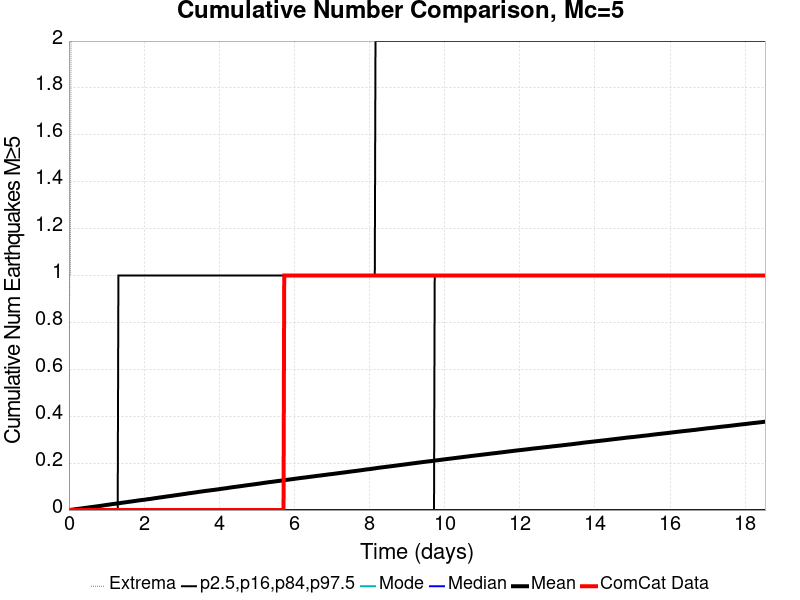

Data behind this chart, as committed beside it:
Time (days), ComCat Data, Simulation Mean, Simulation Median, Simulation Mode, Simulation Minimum, Simulation Maximum, 2.5 %-ile, 16 %-ile, 84 %-ile, 97.5 %-ile
0.0, 0.0, 0.0, 0.0, 0.0, 0.0, 0.0, 0.0, 0.0, 0.0, 0.0
0.01855, 0.0, 3.4E-4, 0.0, 0.0, 0.0, 1.0, 0.0, 0.0, 0.0, 0.0
0.03709, 0.0, 7.8E-4, 0.0, 0.0, 0.0, 1.0, 0.0, 0.0, 0.0, 0.0
0.05564, 0.0, 0.00103, 0.0, 0.0, 0.0, 2.0, 0.0, 0.0, 0.0, 0.0
0.07419, 0.0, 0.00129, 0.0, 0.0, 0.0, 2.0, 0.0, 0.0, 0.0, 0.0
0.09273, 0.0, 0.00166, 0.0, 0.0, 0.0, 2.0, 0.0, 0.0, 0.0, 0.0
0.1113, 0.0, 0.00219, 0.0, 0.0, 0.0, 2.0, 0.0, 0.0, 0.0, 0.0
0.1298, 0.0, 0.00263, 0.0, 0.0, 0.0, 3.0, 0.0, 0.0, 0.0, 0.0
0.1484, 0.0, 0.00311, 0.0, 0.0, 0.0, 3.0, 0.0, 0.0, 0.0, 0.0
0.1669, 0.0, 0.0035, 0.0, 0.0, 0.0, 3.0, 0.0, 0.0, 0.0, 0.0
0.1855, 0.0, 0.00393, 0.0, 0.0, 0.0, 3.0, 0.0, 0.0, 0.0, 0.0
0.204, 0.0, 0.00417, 0.0, 0.0, 0.0, 3.0, 0.0, 0.0, 0.0, 0.0
0.2226, 0.0, 0.00452, 0.0, 0.0, 0.0, 3.0, 0.0, 0.0, 0.0, 0.0
0.2411, 0.0, 0.00495, 0.0, 0.0, 0.0, 4.0, 0.0, 0.0, 0.0, 0.0
0.2597, 0.0, 0.00529, 0.0, 0.0, 0.0, 4.0, 0.0, 0.0, 0.0, 0.0
0.2782, 0.0, 0.00565, 0.0, 0.0, 0.0, 5.0, 0.0, 0.0, 0.0, 0.0
0.2967, 0.0, 0.00615, 0.0, 0.0, 0.0, 5.0, 0.0, 0.0, 0.0, 0.0
0.3153, 0.0, 0.00643, 0.0, 0.0, 0.0, 5.0, 0.0, 0.0, 0.0, 0.0
0.3338, 0.0, 0.00693, 0.0, 0.0, 0.0, 6.0, 0.0, 0.0, 0.0, 0.0
0.3524, 0.0, 0.00725, 0.0, 0.0, 0.0, 7.0, 0.0, 0.0, 0.0, 0.0
0.3709, 0.0, 0.00766, 0.0, 0.0, 0.0, 7.0, 0.0, 0.0, 0.0, 0.0
0.3895, 0.0, 0.00815, 0.0, 0.0, 0.0, 7.0, 0.0, 0.0, 0.0, 0.0
0.408, 0.0, 0.00862, 0.0, 0.0, 0.0, 7.0, 0.0, 0.0, 0.0, 0.0
0.4266, 0.0, 0.00892, 0.0, 0.0, 0.0, 7.0, 0.0, 0.0, 0.0, 0.0
0.4451, 0.0, 0.00932, 0.0, 0.0, 0.0, 7.0, 0.0, 0.0, 0.0, 0.0
0.4637, 0.0, 0.00979, 0.0, 0.0, 0.0, 7.0, 0.0, 0.0, 0.0, 0.0
0.4822, 0.0, 0.01017, 0.0, 0.0, 0.0, 7.0, 0.0, 0.0, 0.0, 0.0
0.5008, 0.0, 0.0106, 0.0, 0.0, 0.0, 7.0, 0.0, 0.0, 0.0, 0.0
0.5193, 0.0, 0.01097, 0.0, 0.0, 0.0, 7.0, 0.0, 0.0, 0.0, 0.0
0.5378, 0.0, 0.0114, 0.0, 0.0, 0.0, 7.0, 0.0, 0.0, 0.0, 0.0
0.5564, 0.0, 0.01182, 0.0, 0.0, 0.0, 7.0, 0.0, 0.0, 0.0, 0.0
0.5749, 0.0, 0.01218, 0.0, 0.0, 0.0, 7.0, 0.0, 0.0, 0.0, 0.0
0.5935, 0.0, 0.01254, 0.0, 0.0, 0.0, 7.0, 0.0, 0.0, 0.0, 0.0
0.612, 0.0, 0.01295, 0.0, 0.0, 0.0, 7.0, 0.0, 0.0, 0.0, 0.0
0.6306, 0.0, 0.01333, 0.0, 0.0, 0.0, 7.0, 0.0, 0.0, 0.0, 0.0
0.6491, 0.0, 0.01377, 0.0, 0.0, 0.0, 7.0, 0.0, 0.0, 0.0, 0.0
0.6677, 0.0, 0.0141, 0.0, 0.0, 0.0, 7.0, 0.0, 0.0, 0.0, 0.0
0.6862, 0.0, 0.0145, 0.0, 0.0, 0.0, 7.0, 0.0, 0.0, 0.0, 0.0
0.7048, 0.0, 0.01499, 0.0, 0.0, 0.0, 7.0, 0.0, 0.0, 0.0, 0.0
0.7233, 0.0, 0.01541, 0.0, 0.0, 0.0, 7.0, 0.0, 0.0, 0.0, 0.0
0.7419, 0.0, 0.0157, 0.0, 0.0, 0.0, 7.0, 0.0, 0.0, 0.0, 0.0
0.7604, 0.0, 0.0161, 0.0, 0.0, 0.0, 8.0, 0.0, 0.0, 0.0, 0.0
0.779, 0.0, 0.01648, 0.0, 0.0, 0.0, 8.0, 0.0, 0.0, 0.0, 0.0
0.7975, 0.0, 0.01696, 0.0, 0.0, 0.0, 8.0, 0.0, 0.0, 0.0, 0.0
0.816, 0.0, 0.01743, 0.0, 0.0, 0.0, 8.0, 0.0, 0.0, 0.0, 0.0
0.8346, 0.0, 0.0178, 0.0, 0.0, 0.0, 8.0, 0.0, 0.0, 0.0, 0.0
0.8531, 0.0, 0.01814, 0.0, 0.0, 0.0, 8.0, 0.0, 0.0, 0.0, 0.0
0.8717, 0.0, 0.01858, 0.0, 0.0, 0.0, 8.0, 0.0, 0.0, 0.0, 0.0
0.8902, 0.0, 0.01905, 0.0, 0.0, 0.0, 8.0, 0.0, 0.0, 0.0, 0.0
0.9088, 0.0, 0.01957, 0.0, 0.0, 0.0, 8.0, 0.0, 0.0, 0.0, 0.0
0.9273, 0.0, 0.02002, 0.0, 0.0, 0.0, 8.0, 0.0, 0.0, 0.0, 0.0
0.9459, 0.0, 0.02052, 0.0, 0.0, 0.0, 8.0, 0.0, 0.0, 0.0, 0.0
0.9644, 0.0, 0.02094, 0.0, 0.0, 0.0, 8.0, 0.0, 0.0, 0.0, 0.0
0.983, 0.0, 0.02128, 0.0, 0.0, 0.0, 8.0, 0.0, 0.0, 0.0, 0.0
1.002, 0.0, 0.02187, 0.0, 0.0, 0.0, 8.0, 0.0, 0.0, 0.0, 0.0
1.02, 0.0, 0.02229, 0.0, 0.0, 0.0, 9.0, 0.0, 0.0, 0.0, 0.0
1.039, 0.0, 0.0227, 0.0, 0.0, 0.0, 9.0, 0.0, 0.0, 0.0, 0.0
1.057, 0.0, 0.02302, 0.0, 0.0, 0.0, 9.0, 0.0, 0.0, 0.0, 0.0
1.076, 0.0, 0.02345, 0.0, 0.0, 0.0, 9.0, 0.0, 0.0, 0.0, 0.0
1.094, 0.0, 0.02392, 0.0, 0.0, 0.0, 9.0, 0.0, 0.0, 0.0, 0.0
... 940 more rows
